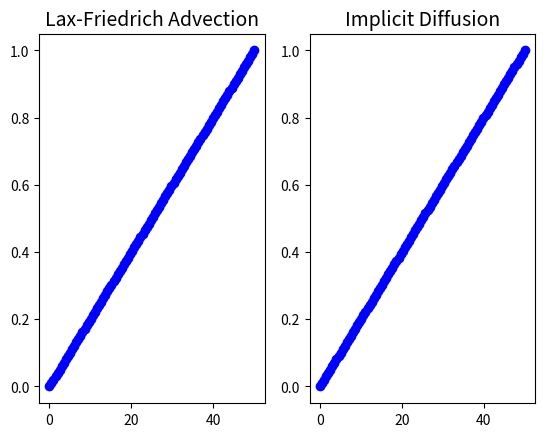

Source code (Python): (Note: this script raises an exception after producing the figure.)
# -*- coding: utf-8 -*-
"""
Created on Fri Feb 28 16:23:22 2020

[redacted]
"""

# Advection-Diffusion equation


import numpy as np
import matplotlib.pyplot as plt

# Setting the parameters
# We are using the same initial and boundary contions and velocity as in the advection equation quesiton

n = 50 # Number of elements
length = 100
x = np.linspace(0, n, length)
dt = 1.0
dx = 1.0
D = 1.0
Nsteps = 2000

v = -0.01 # advection velocity, assumed constant

f_LF = np.linspace(0, 1, length) # For Lax-Friedrich advection
f_ID = np.copy(f_LF) # For implicit diffusion

# Initializing these
f_LF[0] = 0.0
f_ID[0] = 0.0

# Constants we are given in the 'Writing Hydro Codes' document
alpha = (v*dt)/dx
beta = (D*dt)/(dx**2)

# Setting up the plots and plotting the initial state as a reference
plt.ion()
fig, axes = plt.subplots(1,2)
axes[0].set_title('Lax-Friedrich Advection', fontsize=14)
axes[1].set_title('Implicit Diffusion', fontsize=14)

axes[0].plot(x, f_LF, color='darkorange')
axes[1].plot(x, f_ID, color='darkorange')

# These are the objects that will be changing 
plt1, = axes[0].plot(x, f_LF, 'bo')
plt2, = axes[1].plot(x, f_ID, 'bo') 

fig.canvas.draw()

# Looping through f_LF and f_ID
a = 0 # counter
while a < Nsteps:
    
    # Lax-Friedrich :
    # Boundary conditions
    f_LF[-1] = 1.0
    f_LF[0] = 0.0
    
    # Lax-Friedrich advection
    f_LD[1:n-1] = 0.5*(f_LF[:n-2] + f_LF[2:]) - 0.5*alpha*(-f_LF[:n-2] + f_LF[2:])
        
    # Implicit diffusion :
    # Boundary conditions
    f_ID[-1] = 1.0
    f_ID[0] = 0.0
    
    # Implicit diffusion
    A = np.eye(n)*(1.0 + 2.0 * beta) + np.eye(n, k=1) * (-beta) + np.eye(n, k=-1) * (-beta) 
    
    # Applying the appropriate boundary conditions on A
    # Two different boundary conditions for diffusinve motion: no-slip and stress-free
    A[n-1][n-1] = 1.0
    A[n-1][n-2] = 0.0
    # To ensure v[0] stays fixed at all times: 
    A[0][0] = 1.0
    A[0][1] = 0.0
    # This makes sure that the first element is fixed and there's no diffusive flux through the first element
    
    # We can now solve for f_ID 
    f_ID = np.linalg.solve(A, f_ID) 
    
    # Plotting f_LF and f_ID
    plt1.set_ydata(f_LF)
    plt2.set_ydata(f_ID)
    fig.canvas.draw()
    plt.pause(0.001)
    a += 1